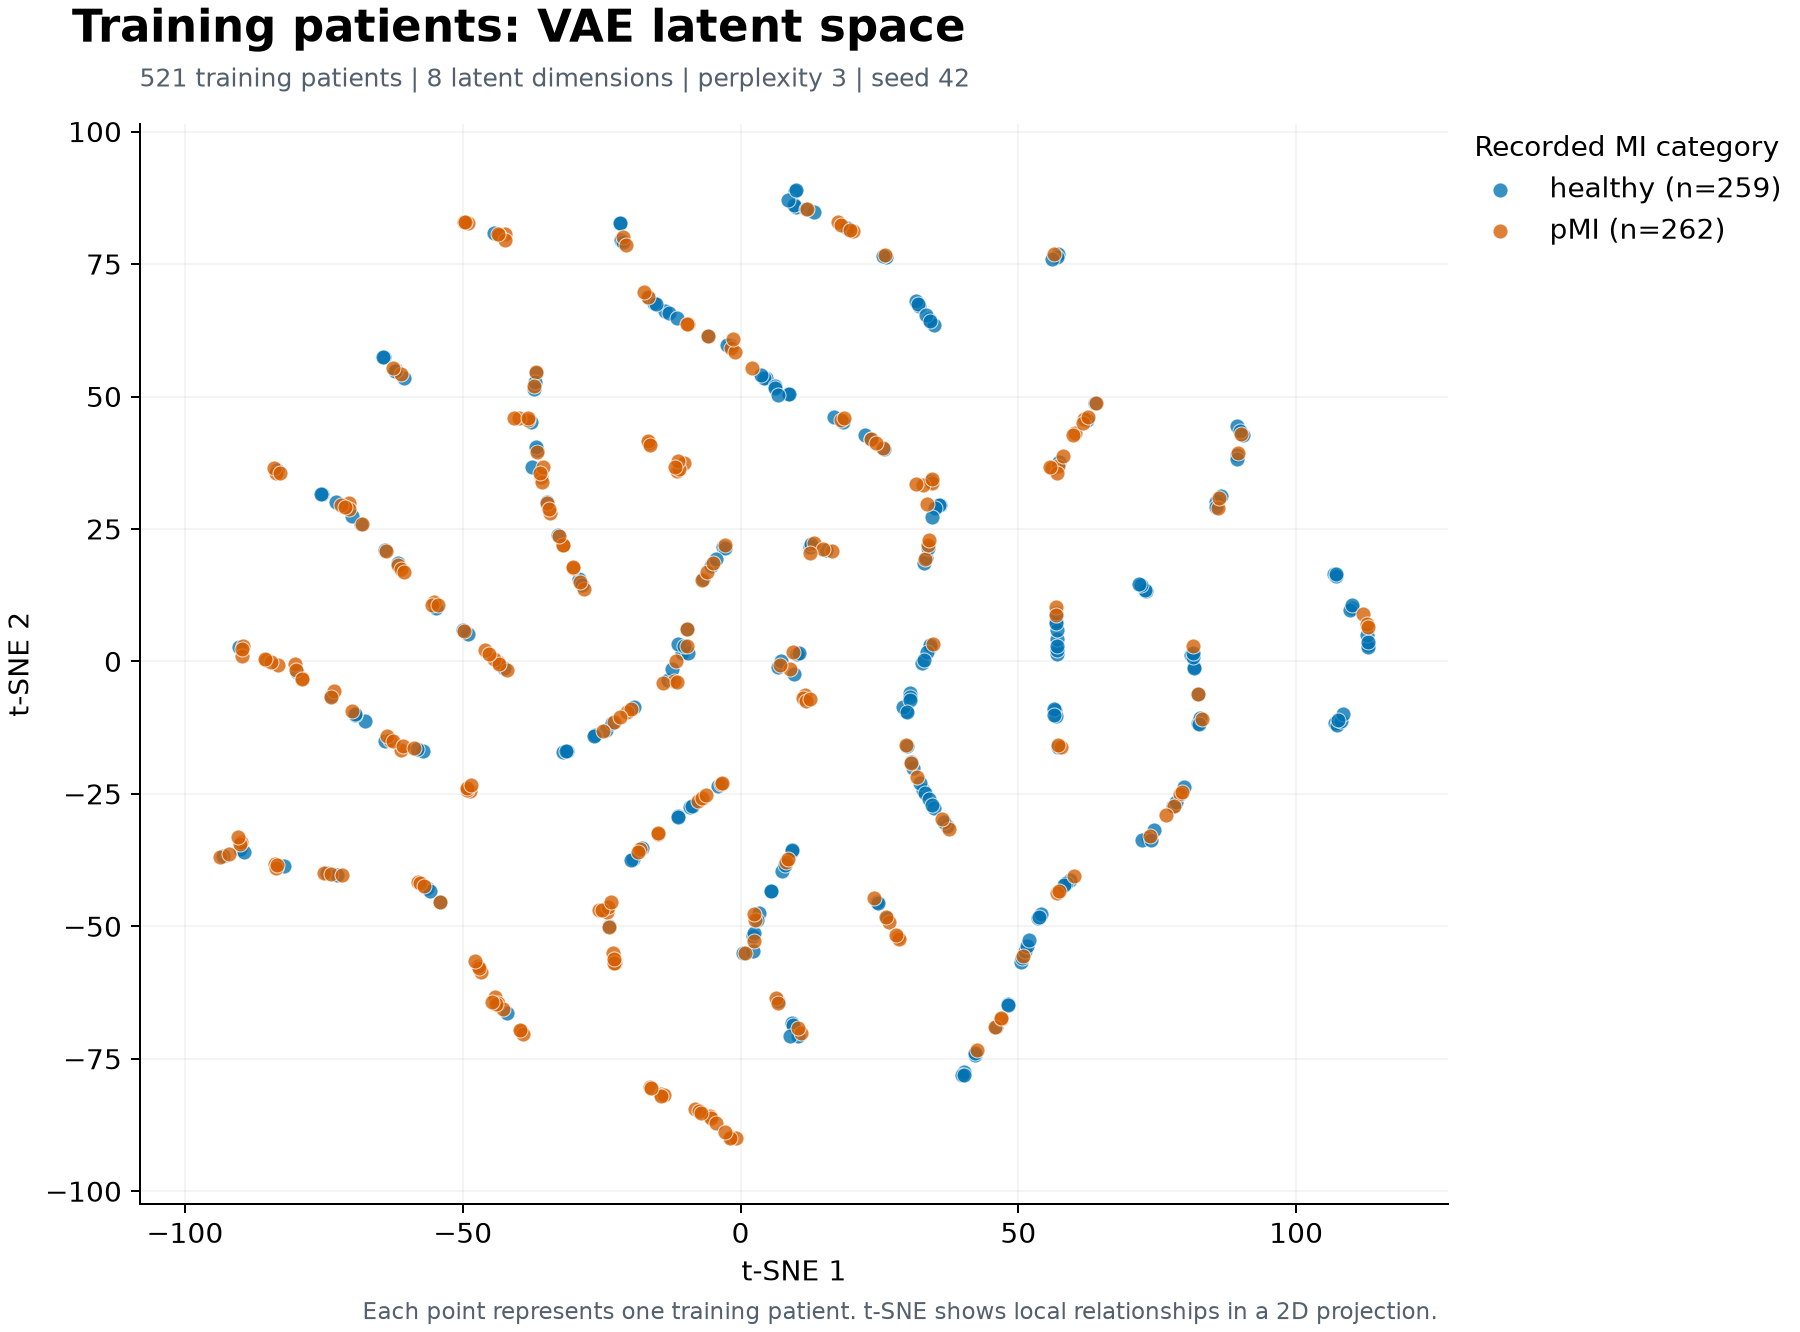

Data behind this chart, as committed beside it:
patient_index, MI, tsne_1, tsne_2
16, healthy, 33.91, 64.7
395, pMI, -73.17, -5.557
229, pMI, -24.08, -47.23
130, healthy, -21.54, 79.56
265, healthy, 32.95, 18.66
847, pMI, -70.39, 29.9
332, healthy, 106.8, 16.59
720, healthy, -11.19, -29.24
496, healthy, 9.913, 85.84
362, pMI, 25.6, 40.31
681, healthy, -75.38, 31.55
112, pMI, -48.72, -24.36
613, pMI, -42.31, 80.63
887, pMI, 8.931, -1.439
609, healthy, 89.43, 38.92
90, healthy, 35.86, 29.61
855, healthy, 56.62, -9.223
789, healthy, 110, 10.13
664, pMI, 83.08, -10.87
118, pMI, -43.71, -0.08928
316, pMI, 56.1, 36.43
660, pMI, -16.3, -80.34
857, healthy, 74.49, -31.9
158, healthy, 32.2, 67.12
10, pMI, -46.71, -58.65
369, pMI, -28.24, 13.72
582, pMI, 28.28, -51.99
751, healthy, 89.28, 38.27
444, healthy, 29.89, -15.92
259, pMI, -6.922, 15.37
135, pMI, -58.07, -41.7
634, pMI, -75, -39.85
69, pMI, -16.45, 41.23
88, pMI, -49.07, 82.77
29, pMI, -1.775, -89.68
3, pMI, -22.91, -55.06
648, pMI, -9.59, 6.213
260, pMI, 46.79, -67.44
401, healthy, 59.22, -41.29
825, healthy, 37.09, -31.02
171, pMI, -22.86, -11.41
754, pMI, -70.51, 28.81
123, pMI, -5.962, 16.93
83, healthy, 25.83, 40.12
778, pMI, 0.7523, -54.99
111, healthy, 32.89, -24.19
115, pMI, -14.93, -32.49
787, healthy, 26.41, -48.49
423, pMI, -21.07, 80.12
806, healthy, 85.66, 30.06
690, pMI, 37.47, -31.58
415, healthy, 26.13, 76.3
464, pMI, 33.62, 29.65
881, healthy, -67.52, -11.21
388, pMI, -55.15, 11.22
871, healthy, 9.274, -68.27
223, healthy, 8.583, 50.46
836, healthy, -10.62, 1.531
355, healthy, 58.63, -41.85
779, healthy, -5.899, 61.45
... 461 more rows
